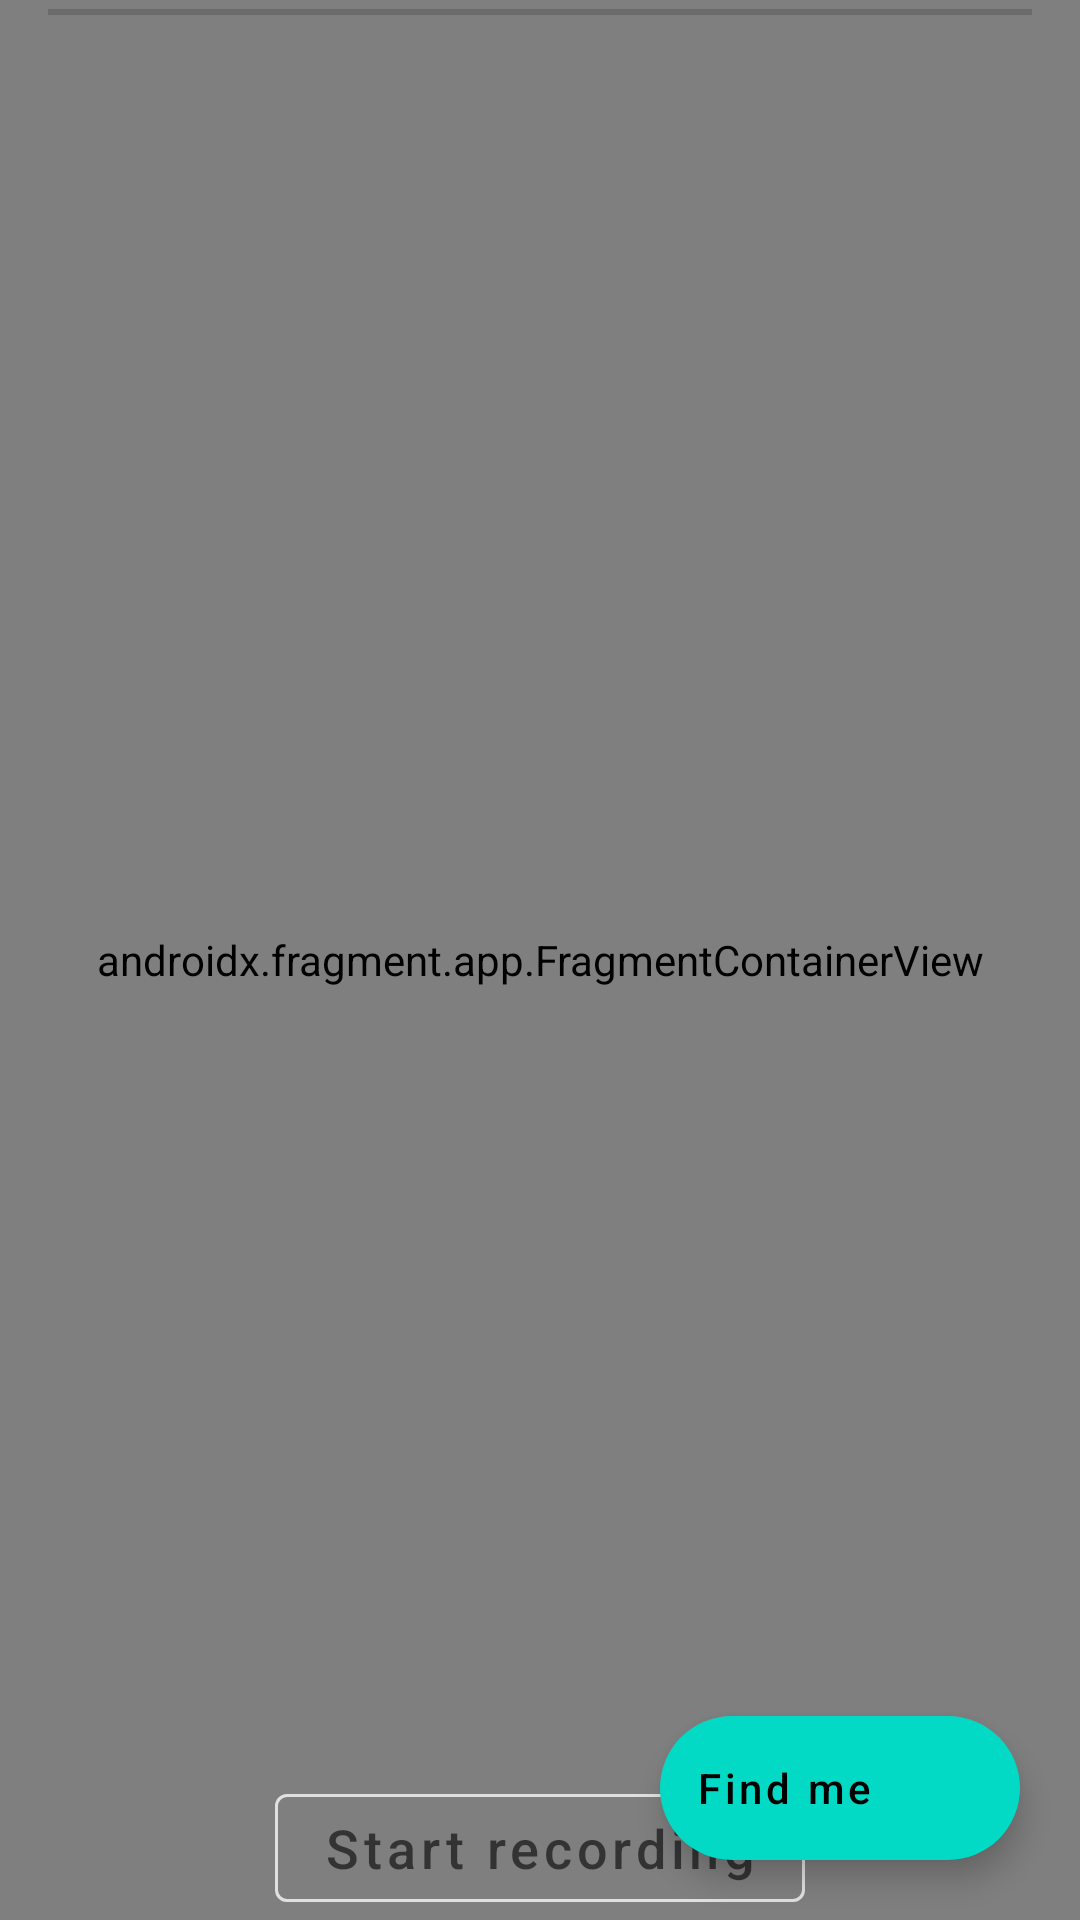

Layout XML and referenced resources for this Android screen:
<!-- AndroidManifest.xml: application theme Theme.Pothole -->
<!-- res/layout/fragment_home.xml -->
<?xml version="1.0" encoding="utf-8"?>
<layout xmlns:android="http://schemas.android.com/apk/res/android"
    xmlns:tools="http://schemas.android.com/tools"
    xmlns:app="http://schemas.android.com/apk/res-auto">

    <data>
        
    </data>

    <RelativeLayout
        android:layout_width="match_parent"
        android:layout_height="match_parent">
        <androidx.fragment.app.FragmentContainerView
            android:id="@+id/map"
            android:name="com.google.android.gms.maps.SupportMapFragment"
            android:layout_width="match_parent"
            android:layout_height="match_parent"
            tools:context=".ui.MapsFragment" />

        <SeekBar
            android:id="@+id/radius_bar"
            android:layout_width="match_parent"
            android:layout_height="wrap_content"
            android:max="500"
            android:min="100"
            android:progress="100"
            android:progressTint="@color/purple_500"
            android:thumb="@drawable/ic_range"
            android:thumbTint="@color/purple_700" />

        <com.google.android.material.floatingactionbutton.ExtendedFloatingActionButton
            android:id="@+id/findMe_btn"
            style="@style/Widget.MaterialComponents.ExtendedFloatingActionButton.Icon"
            android:layout_width="wrap_content"
            android:layout_height="wrap_content"
            android:layout_alignParentEnd="true"
            android:layout_alignParentBottom="true"
            android:layout_marginEnd="20dp"
            android:layout_marginBottom="20dp"
            android:text="Find me"
            android:textAllCaps="false"
            android:textSize="14sp"
            app:icon="@drawable/ic_placeholder"
            app:iconTint="@color/purple_700" />
        <com.google.android.material.button.MaterialButtonToggleGroup
            android:id="@+id/toggleButton"
            android:layout_width="wrap_content"
            android:layout_height="wrap_content"
            android:layout_alignParentBottom="true"
            android:layout_centerHorizontal="true">

            <com.google.android.material.button.MaterialButton
                android:id="@+id/recording_btn"
                style="?attr/materialButtonOutlinedStyle"
                android:layout_width="wrap_content"
                android:textSize="18sp"
                android:layout_height="wrap_content"
                android:text="Start recording"
                android:textAllCaps="false" />
        </com.google.android.material.button.MaterialButtonToggleGroup>

    </RelativeLayout>
</layout>
<!-- resources referenced by this layout -->
<resources>
  <style name="Theme.Pothole" parent="Theme.MaterialComponents.DayNight.NoActionBar">
          
          <item name="colorPrimary">@color/purple_500</item>
          <item name="colorPrimaryVariant">@color/purple_700</item>
          <item name="colorOnPrimary">@color/white</item>
          
          <item name="colorSecondary">@color/teal_200</item>
          <item name="colorSecondaryVariant">@color/teal_700</item>
          <item name="colorOnSecondary">@color/black</item>
          
          <item name="android:statusBarColor">?attr/colorPrimaryVariant</item>
          
          <item name="android:navigationBarColor">?attr/colorPrimaryVariant</item>
          
          <item name="preferenceTheme">@style/PrefsTheme</item>
  
      </style>
  <style name="PrefsTheme" parent="PreferenceThemeOverlay.v14.Material">
          <item name="android:layout">@layout/fragment_settings</item>
      </style>
  <!-- not gathered from this repository: default colours our renderer supplied (Android Studio template values) -->
  <color name="purple_500">#FF6200EE</color>
  <color name="purple_700">#FF3700B3</color>
  <color name="teal_200">#FF03DAC5</color>
  <color name="teal_700">#FF018786</color>
  <color name="black">#FF000000</color>
  <color name="white">#FFFFFFFF</color>
</resources>
